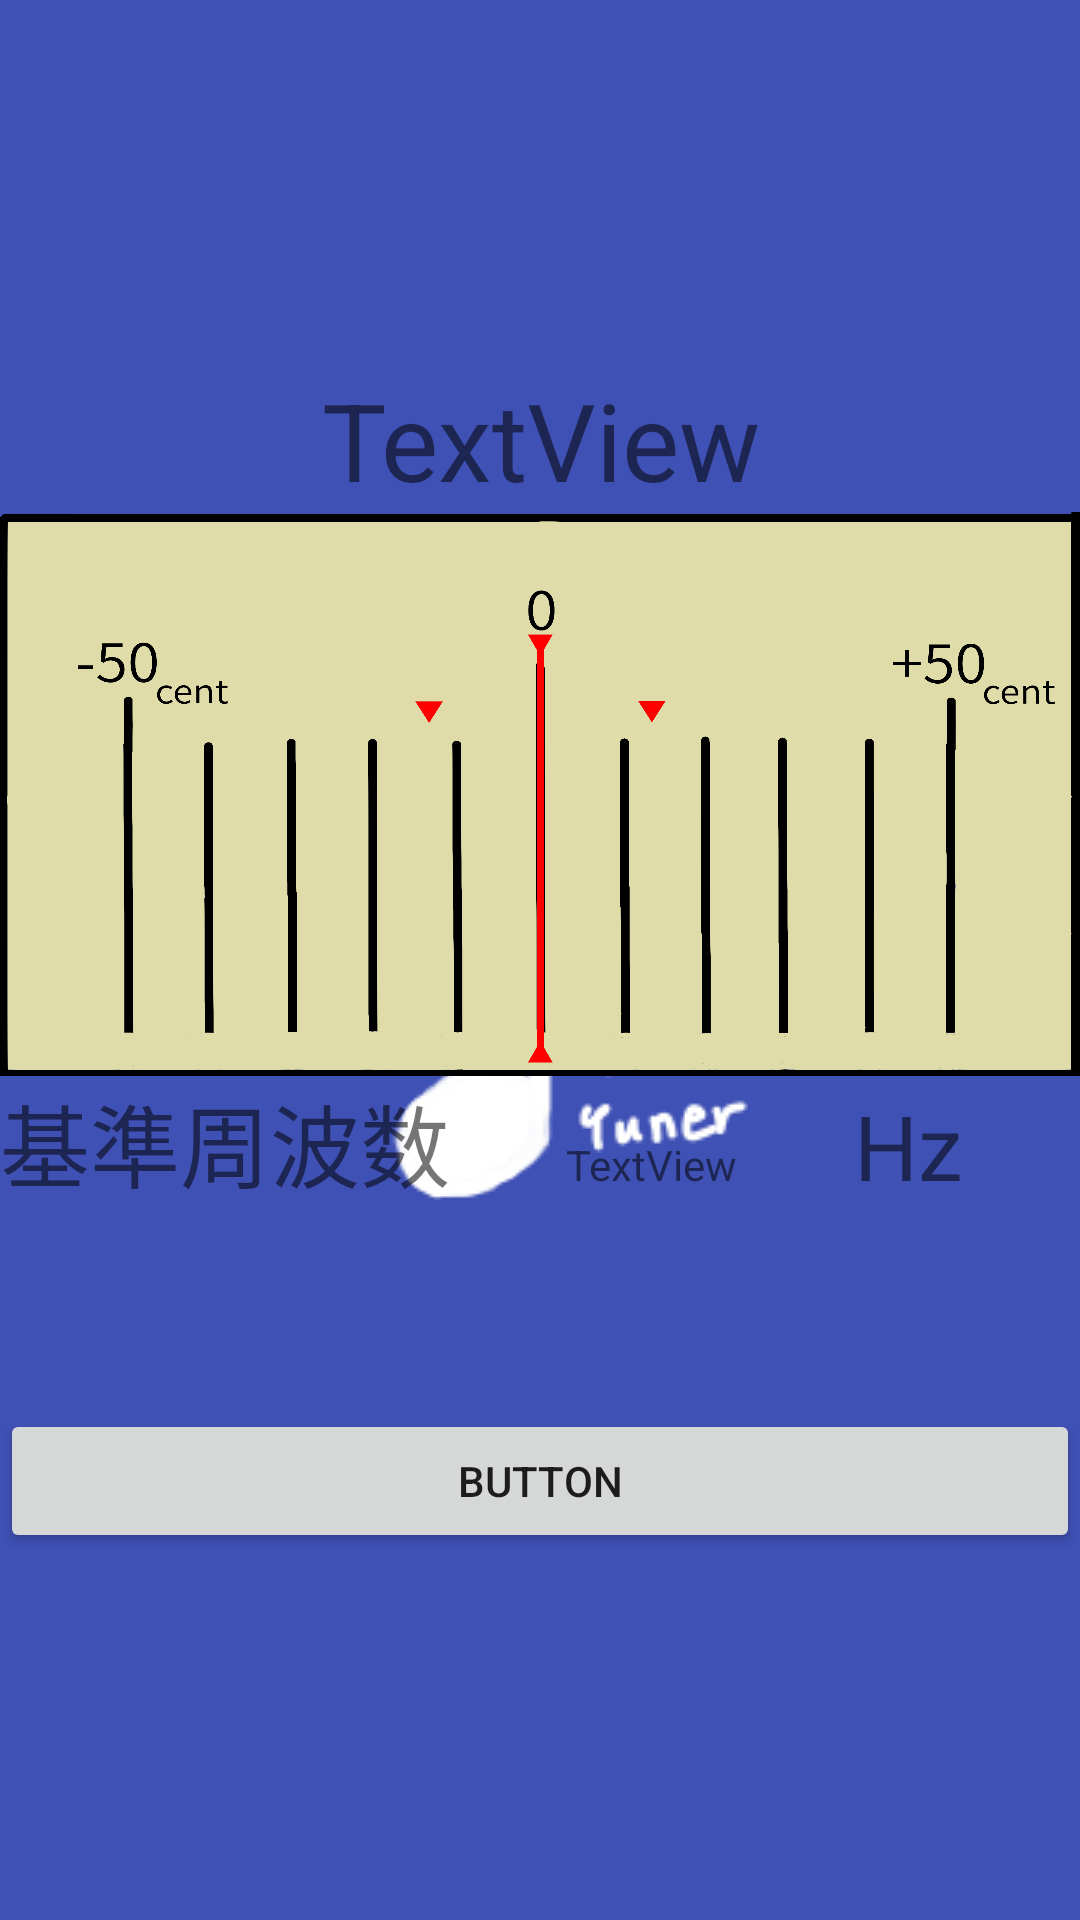

Write the Android layout XML for this screen, with the resource values it uses.
<!-- AndroidManifest.xml: activity theme SplashTheme -->
<!-- res/layout/activity_main.xml -->
<?xml version="1.0" encoding="utf-8"?>
<androidx.constraintlayout.widget.ConstraintLayout xmlns:android="http://schemas.android.com/apk/res/android"
    xmlns:app="http://schemas.android.com/apk/res-auto"
    xmlns:tools="http://schemas.android.com/tools"
    android:id="@+id/mainActivity"
    android:layout_width="match_parent"
    android:layout_height="match_parent"
    tools:context=".MainActivity">


    <LinearLayout
        android:id="@+id/size"
        android:layout_width="match_parent"
        android:layout_height="match_parent"
        android:gravity="center"
        android:orientation="vertical"
        tools:layout_editor_absoluteX="134dp"
        tools:layout_editor_absoluteY="16dp">

        <LinearLayout
            android:id="@+id/showNode"
            android:layout_width="match_parent"
            android:layout_height="wrap_content"
            android:orientation="vertical">

            <TextView
                android:id="@+id/node"
                android:layout_width="match_parent"
                android:layout_height="match_parent"
                android:gravity="center"
                android:text="TextView"
                android:textSize="36sp" />
        </LinearLayout>

        <FrameLayout
            android:id="@+id/showMeter"
            android:layout_width="match_parent"
            android:layout_height="188dp"
            android:orientation="vertical">

            <ImageView
                android:id="@+id/meter"
                android:layout_width="match_parent"
                android:layout_height="wrap_content"
                android:scaleType="fitXY"
                app:srcCompat="@drawable/meter" />

            <ImageView
                android:id="@+id/bar"
                android:layout_width="match_parent"
                android:layout_height="wrap_content"
                app:srcCompat="@drawable/bar" />
        </FrameLayout>

        <LinearLayout
            android:id="@+id/showWiget"
            android:layout_width="match_parent"
            android:layout_height="wrap_content"
            android:orientation="vertical">

            <LinearLayout
                android:layout_width="match_parent"
                android:layout_height="wrap_content"
                android:orientation="horizontal">

                <TextView
                    android:id="@+id/textView3"
                    android:layout_width="wrap_content"
                    android:layout_height="wrap_content"
                    android:layout_weight="1"
                    android:text="基準周波数"
                    android:textSize="30sp" />

                <TextView
                    android:id="@+id/textView4"
                    android:layout_width="wrap_content"
                    android:layout_height="wrap_content"
                    android:layout_weight="1"
                    android:text="TextView" />

                <TextView
                    android:id="@+id/textView5"
                    android:layout_width="wrap_content"
                    android:layout_height="wrap_content"
                    android:layout_weight="1"
                    android:text="Hz"
                    android:textSize="30sp" />

            </LinearLayout>

            <TextView
                android:id="@+id/freq"
                android:layout_width="match_parent"
                android:layout_height="wrap_content"
                android:textSize="36sp" />

            <TextView
                android:id="@+id/cent"
                android:layout_width="match_parent"
                android:layout_height="wrap_content" />

            <Button
                android:id="@+id/button"
                android:layout_width="match_parent"
                android:layout_height="wrap_content"
                android:text="Button" />
        </LinearLayout>
    </LinearLayout>

</androidx.constraintlayout.widget.ConstraintLayout>
<!-- resources referenced by this layout -->
<resources>
  <!-- drawable bar: png bitmap (drawable, 13143 bytes) -->
  <!-- drawable meter: png bitmap (drawable, 345791 bytes) -->
  <style name="SplashTheme" parent="Theme.AppCompat.DayNight.NoActionBar">
          <item name="android:windowBackground">@drawable/splash</item>
      </style>
  <!-- drawable splash (drawable) -->
  <?xml version="1.0" encoding="utf-8"?>
  <layer-list xmlns:android="http://schemas.android.com/apk/res/android">
  
      <item android:drawable="@color/splash_back" />
  
      <item>
          <bitmap
              android:gravity="center"
          android:src="@drawable/logo" />
      </item>
  
  </layer-list>
  <color name="splash_back">#3F51B5</color>
  <!-- drawable logo: png bitmap (drawable, 7072 bytes) -->
</resources>
